Run: headless pygame with SDL's dummy video driver; simulated clock (each Clock.tick advances the game by its frame time, no real sleeping); random seed 0; keys injected as events and as key.get_pressed() state; no mouse input.
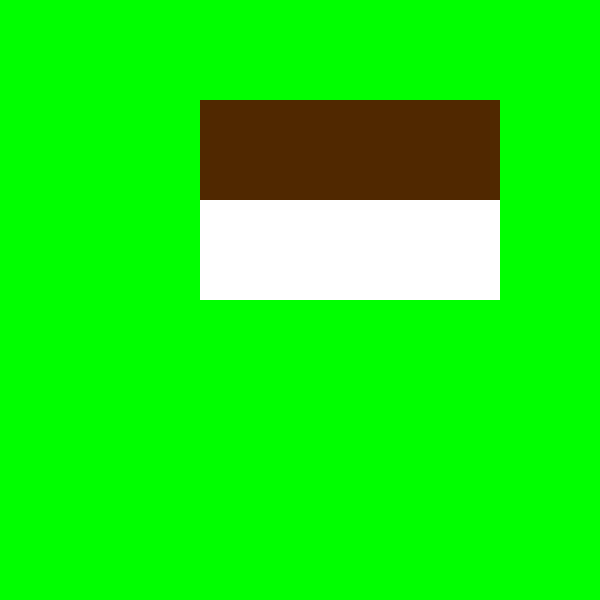
Frame 1 of 4 · flips 1–60 · no input
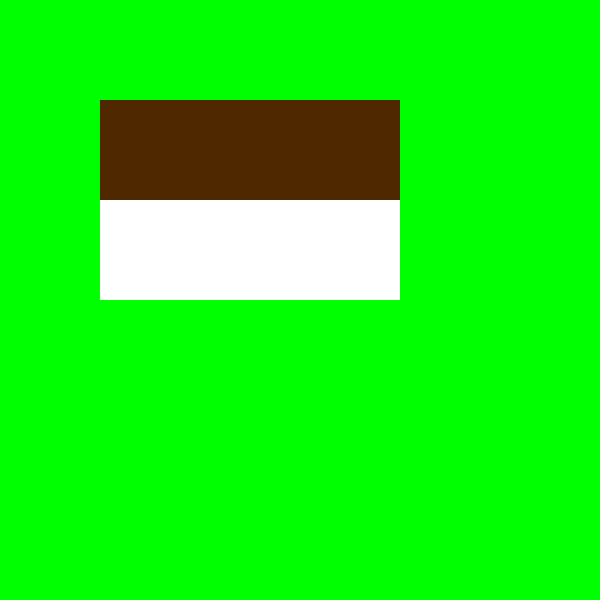
Frame 2 of 4 · flips 61–180 · tapped SPACE, RETURN · held RIGHT (→), D
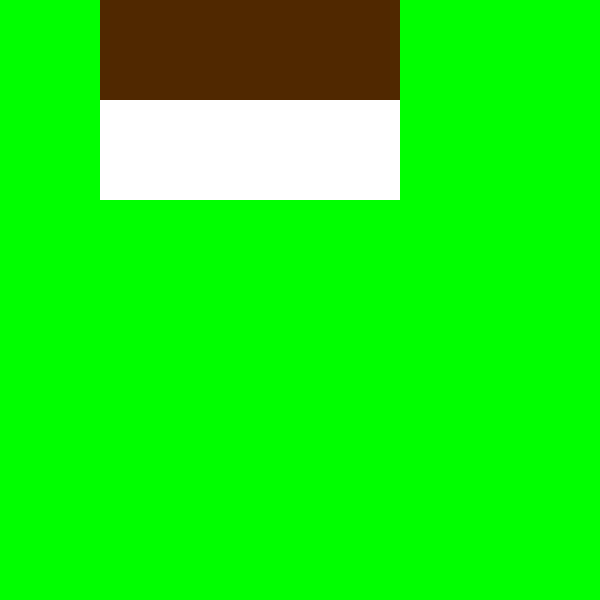
Frame 3 of 4 · flips 181–300 · held DOWN (↓), S
Frame 4 of 4 · flips 301–420 · held LEFT (←), A, UP (↑), W · screen same as frame 1, image omitted

The pygame program that drew these frames:

import pygame

pygame.init()

matrix = [
[2,2,2,2,2,2,2,2,2,2],
[2,1,1,1,1,1,1,1,1,2],
[2,1,1,1,1,1,1,1,1,2],
[2,1,1,1,0,0,0,1,1,2],
[2,1,1,1,3,3,3,1,1,2],
[2,1,1,1,1,1,1,1,1,2],
[2,1,1,1,1,1,1,1,1,2],
[2,1,1,1,1,1,1,1,1,2],
[2,1,1,1,1,1,1,1,1,2],
[2,2,2,2,2,2,2,2,2,2]]



screen = pygame.display.set_mode((600, 600))

pasto = pygame.Surface((100,100))
pasto.fill((0,255,0),None,0)

montaña = pygame.Surface((100,100))
montaña.fill((80,40,0),None,0)

agua = pygame.Surface((100,100))
agua.fill((0,0,240),None,0)

posX = 5
posY = 5

running = True
while running:
    # RGB = Red, Green, Blue
    screen.fill((255, 255, 255))
  
    for event in pygame.event.get():
        if event.type == pygame.QUIT:
            running = False

        if event.type == pygame.KEYDOWN:

            if event.key == pygame.K_LEFT:
                  posX -= 1

            if event.key == pygame.K_RIGHT:
                posX += 1

         
            if event.key == pygame.K_UP:
                posY -= 1

            if event.key == pygame.K_DOWN:
                posY += 1

    if posY >= 7:
      posY = 7
  
    if posY <= 3:
      posY = 3

    if posX >= 7:
      posX = 7
  
    if posX <= 3:
      posX = 3

    forX= 0
    for y in range(posX - 3,posX + 3):
      forY=0
      for x in range(posY - 3, posY + 3):
        if(matrix[x][y] == 1):
          screen.blit(pasto, (forX * 100,forY * 100))

        if(matrix[x][y] == 0):
          screen.blit(montaña, (forX * 100,forY * 100))   
          
        if(matrix[x][y] == 2):
          screen.blit(agua, (forX * 100,forY * 100))      

        forY += 1

      forX += 1
      
         

    pygame.display.update()
    
